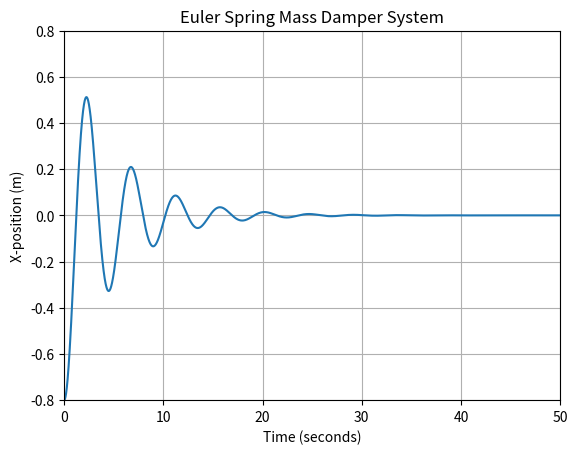

The script that saved this image:
import math
import numpy as np
import matplotlib.pyplot as plt

#Inital conditions
t0 = 0
tf = 50
x0 = -0.8
m = 1
k = 2
c = 0.4
xdot0 = 0
#Acceleration
#acc = (-g/L)*theta
#Number of steps
h = 0.001

n = (tf-t0)/h
n = int(n)
xe = np.zeros([n])
xedot = np.zeros([n])
t = np.linspace(t0,tf,n)

xedot[0] = xdot0
xe[0] = x0
for j in range(1,n):
    xedot[j] = h*((-c*xedot[j-1]-k*xe[j-1])/m) + xedot[j-1]
    xe[j] = h*(xedot[j-1]) + xe[j-1]

for j in range(n):
    print (t[j],xe[j])

plt.plot(t,xe)
axes = plt.gca()
axes.set_xlim([0, 50])
axes.set_ylim([-0.8,0.8])
plt.xlabel("Time (seconds)")
plt.ylabel("X-position (m)")
plt.title("Euler Spring Mass Damper System")
plt.grid()
plt.show()
